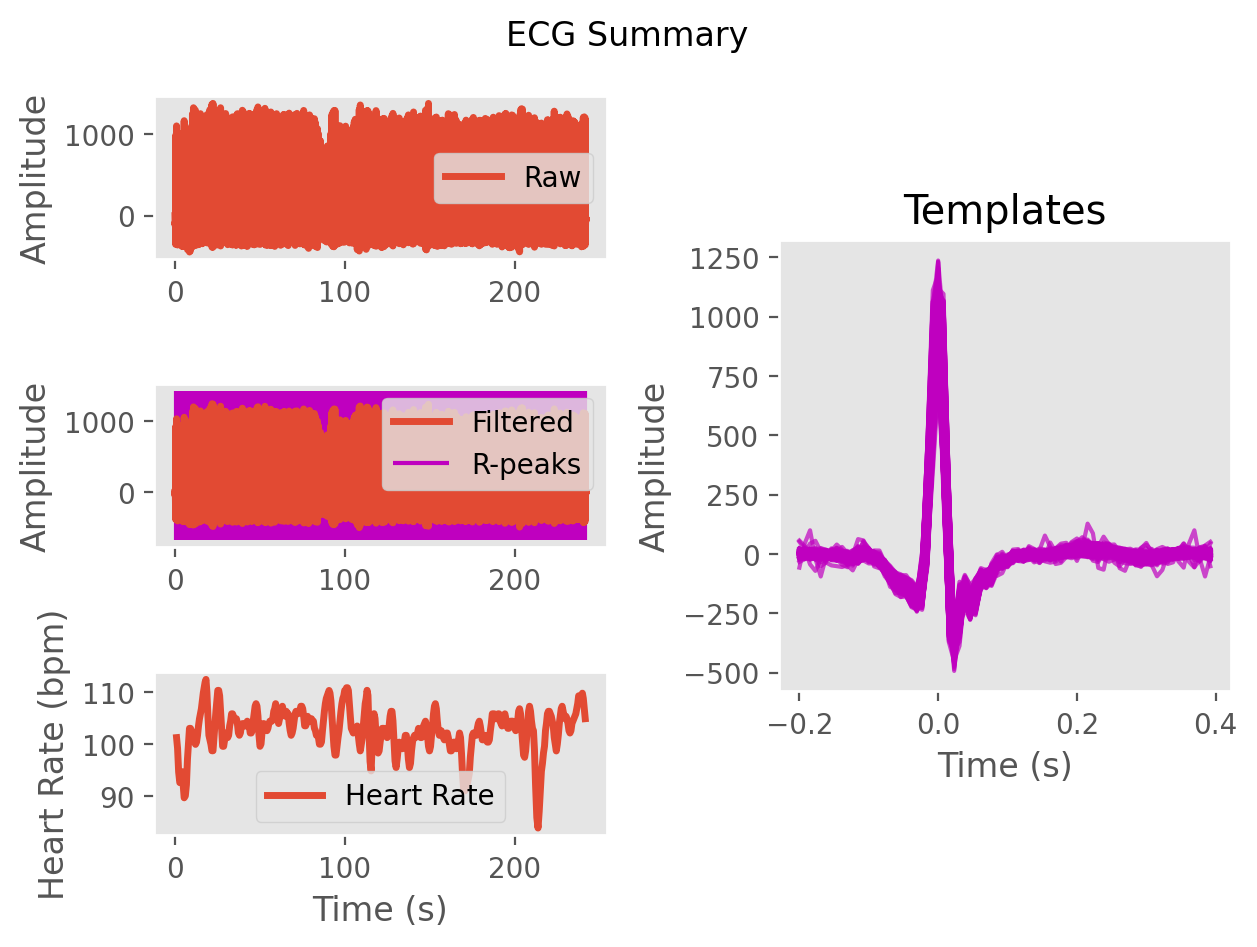

Source data for this figure (header and first rows):
ECG, 6.661338147750939e-16, -18.140861623640742, -17.847649419043222, -24.42929145768769, -45.88455802700473, -48.28427609959489, -32.19602556166928, -27.568765530162494, -20.60816189633137, -0.022050739151497467, 1.4984854621668902, -15.12453505705006, -17.422773911206434, -9.172846131496792, 1.4011644855805718, 18.030363749362515, 21.985556701155698, 5.932911785674047, -10.01557953435441, -15.706388194477675, -6.336901226135178, 11.308252483814357, 9.756186981327101
Time (s), 0.0, 0.007692, 0.01538, 0.02308, 0.03077, 0.03846, 0.04615, 0.05385, 0.06154, 0.06923, 0.07692, 0.08462, 0.09231, 0.1, 0.1077, 0.1154, 0.1231, 0.1308, 0.1385, 0.1462, 0.1538, 0.1615, 0.1692
Rpeaks, 44, 121, 198, 280, 369, 451, 532, 616, 704, 793, 876, 958, 1034, 1110, 1185, 1261, 1338, 1415, 1493, 1571, 1649, 1726, 1801
IBI Series, 77.0, 77.0, 82.0, 89.0, 82.0, 81.0, 84.0, 88.0, 89.0, 83.0, 82.0, 76.0, 76.0, 75.0, 76.0, 77.0, 77.0, 78.0, 78.0, 78.0, 77.0, 75.0, 74.0
Heart Rate, 0.9308, 1.523, 2.154, 2.838, 3.469, 4.092, 4.738, 5.415, 6.1, 6.738, 7.369, 7.954, 8.538, 9.115, 9.7, 10.29, 10.88, 11.48, 12.08, 12.68, 13.28, 13.85, 14.42
